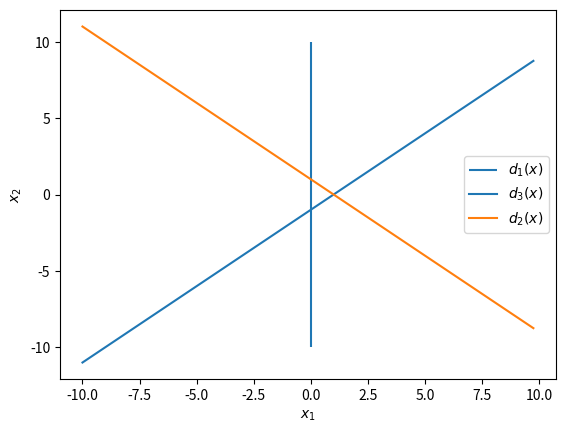

The script that saved this image:
import numpy as np
import matplotlib.pyplot as plt


def _plot():
    pass


if __name__ == '__main__':
    x = np.arange(-10, 10.0, 0.25)

    # y1 = -0.33 * x + 60
    y2 = 1 - x
    y3 = x - 1
    #
    # y4 = np.minimum(y1, y2)
    # y5 = np.minimum(y2, y3)
    # y7 = np.minimum(y4, y5)

    # plt.fill_between(x, 0, y7, where=y7 <= y3, facecolor='grey', alpha=0.5)
    plt.vlines(0, -10, 10, label=r'$d_1(x)$')
    # plt.plot(0, y1, label=r'$y = -0.33*x+60$')
    plt.plot(x, y3, label=r'$d_3(x)$')
    plt.plot(x, y2, label=r'$d_2(x)$')

    plt.xlabel(r'$x_1$')
    plt.ylabel(r'$x_2$')
    plt.legend()
    plt.show()
